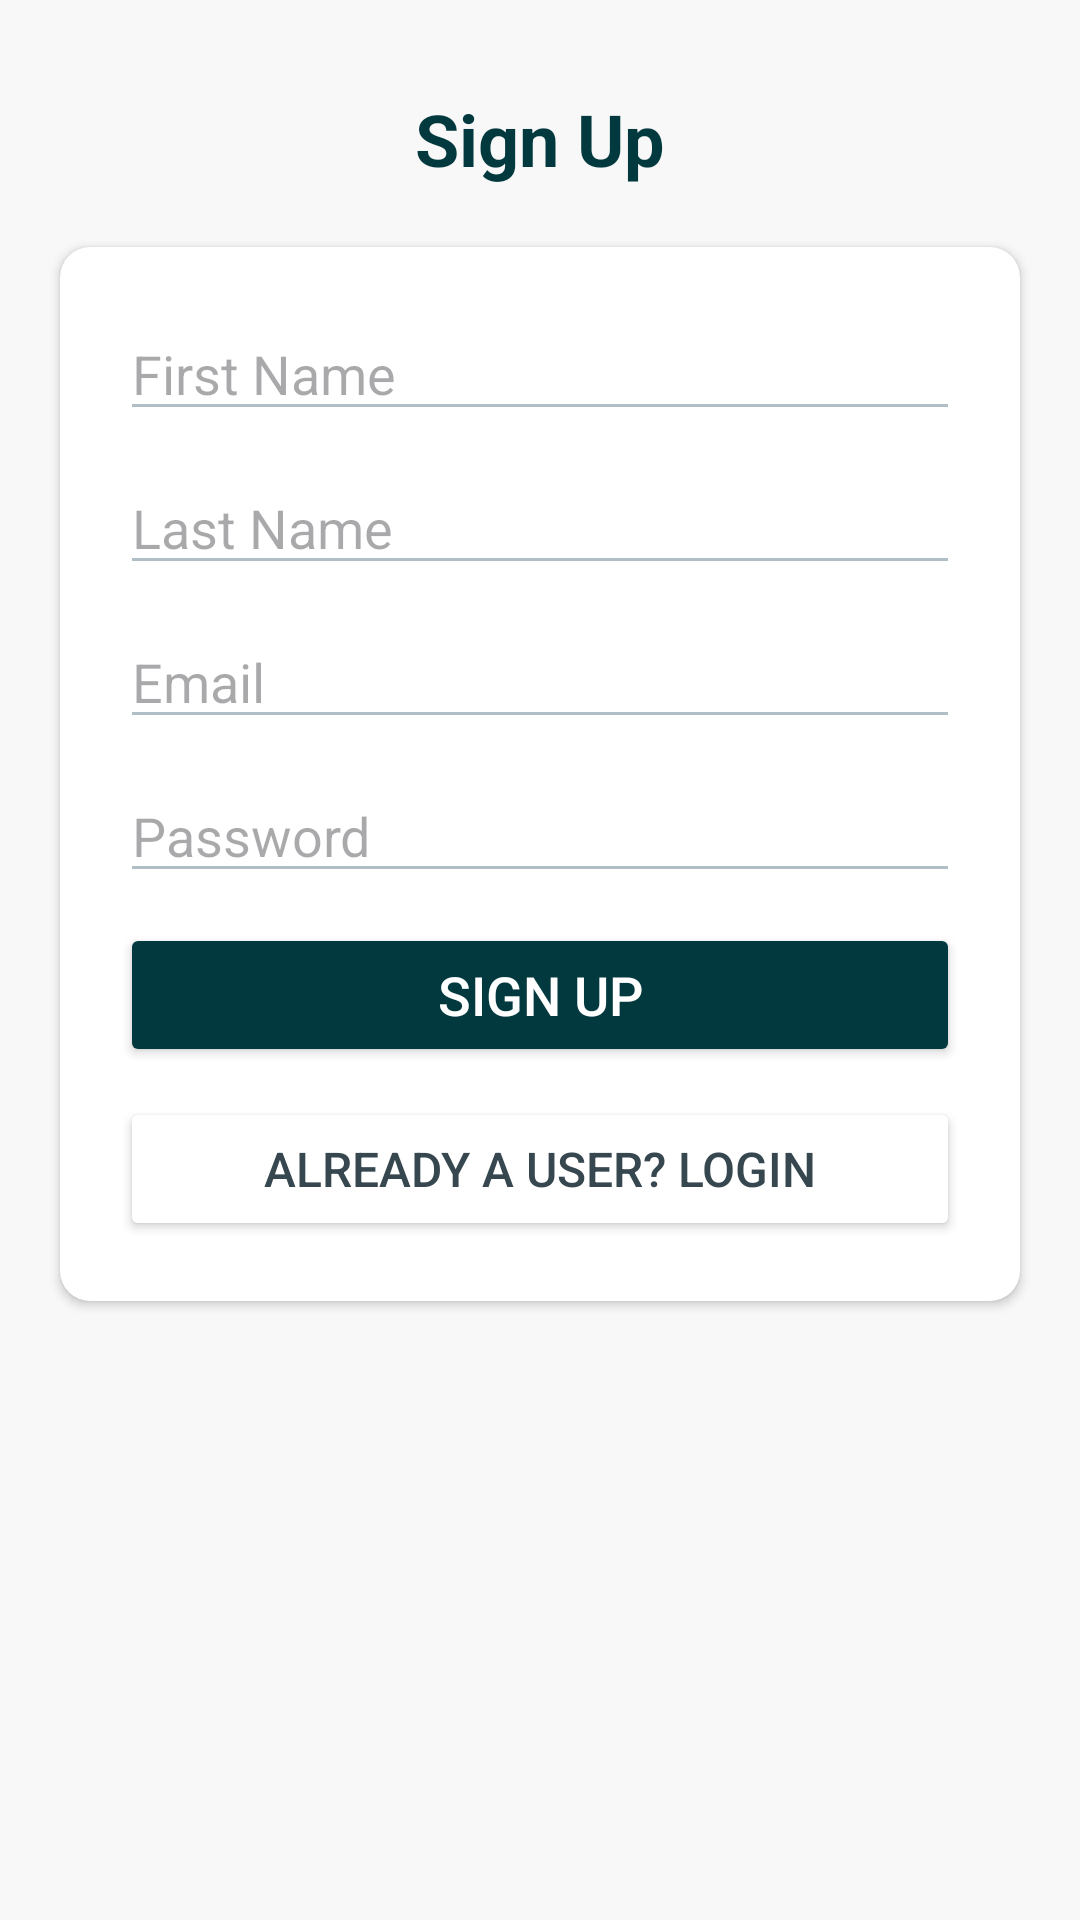

Here is an Android app screen rendered from its layout file. Give the layout XML and the strings, colors and styles it references.
<!-- AndroidManifest.xml: application theme Theme._2FA -->
<!-- res/layout/activity_sign_up.xml -->
<?xml version="1.0" encoding="utf-8"?>
<androidx.constraintlayout.widget.ConstraintLayout xmlns:android="http://schemas.android.com/apk/res/android"
    xmlns:app="http://schemas.android.com/apk/res-auto"
    xmlns:tools="http://schemas.android.com/tools"
    android:id="@+id/main"
    android:layout_width="match_parent"
    android:layout_height="match_parent"
    android:background="#F8F8F8"
    tools:context=".SignUpActivity">

    <TextView
        android:id="@+id/headerText"
        android:layout_width="wrap_content"
        android:layout_height="wrap_content"
        android:layout_marginTop="30dp"
        android:text="Sign Up"
        android:textSize="24sp"
        android:textStyle="bold"
        android:textColor="#02393e"
        app:layout_constraintTop_toTopOf="parent"
        app:layout_constraintStart_toStartOf="parent"
        app:layout_constraintEnd_toEndOf="parent" />

    <androidx.cardview.widget.CardView
        android:layout_width="match_parent"
        android:layout_height="wrap_content"
        android:layout_margin="20dp"
        android:background="#FFFFFF"
        app:cardCornerRadius="10dp"
        app:layout_constraintTop_toBottomOf="@id/headerText"
        app:layout_constraintStart_toStartOf="parent"
        app:layout_constraintEnd_toEndOf="parent">

        <LinearLayout

            android:layout_width="match_parent"
            android:layout_height="wrap_content"
            android:orientation="vertical"
            android:padding="20dp">

            <EditText
                android:id="@+id/editTextFirstname"
                android:layout_width="match_parent"
                android:layout_height="wrap_content"
                android:layout_marginBottom="10dp"
                android:hint="First Name"
                android:inputType="text"
                android:textSize="18sp"
                android:textColor="#37474F"
                android:backgroundTint="#B0BEC5" />

            <EditText
                android:id="@+id/editTextLastname"
                android:layout_width="match_parent"
                android:layout_height="wrap_content"
                android:layout_marginBottom="10dp"
                android:hint="Last Name"
                android:inputType="text"
                android:textSize="18sp"
                android:textColor="#37474F"
                android:backgroundTint="#B0BEC5" />

            <EditText
                android:id="@+id/editTextEmail"
                android:layout_width="match_parent"
                android:layout_height="wrap_content"
                android:layout_marginBottom="10dp"
                android:hint="Email"
                android:inputType="textEmailAddress"
                android:textSize="18sp"
                android:textColor="#37474F"
                android:backgroundTint="#B0BEC5" />

            <EditText
                android:id="@+id/editTextPassword"
                android:layout_width="match_parent"
                android:layout_height="wrap_content"
                android:layout_marginBottom="10dp"
                android:hint="Password"
                android:inputType="textPassword"
                android:textSize="18sp"
                android:textColor="#37474F"
                android:backgroundTint="#B0BEC5" />

            <Button
                android:id="@+id/signUp"
                android:layout_width="match_parent"
                android:layout_height="wrap_content"
                android:layout_marginBottom="10dp"
                android:backgroundTint="#02393e"
                android:elevation="4dp"
                android:text="Sign Up"
                android:textColor="#FFFFFF"
                android:textSize="18sp" />

            <Button
                android:id="@+id/loginButton"
                android:layout_width="match_parent"
                android:layout_height="wrap_content"
                android:backgroundTint="#FFFFFF"
                android:elevation="2dp"
                android:text="Already a user? Login"
                android:textColor="#37474F"
                android:textSize="16sp" />
        </LinearLayout>
    </androidx.cardview.widget.CardView>

</androidx.constraintlayout.widget.ConstraintLayout>
<!-- resources referenced by this layout -->
<resources>
  <style name="Theme._2FA" parent="Base.Theme._2FA" />
  <style name="Base.Theme._2FA" parent="Theme.Material3.DayNight.NoActionBar">
          
          
      </style>
</resources>
